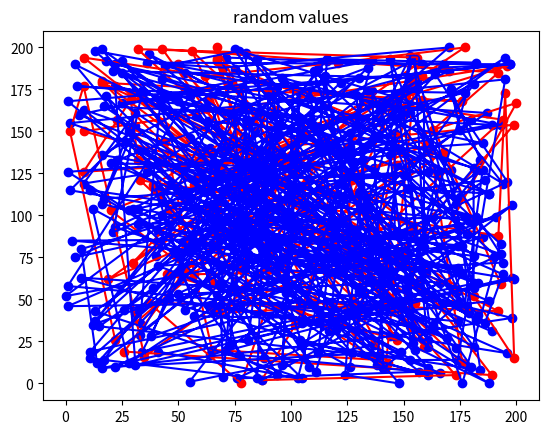
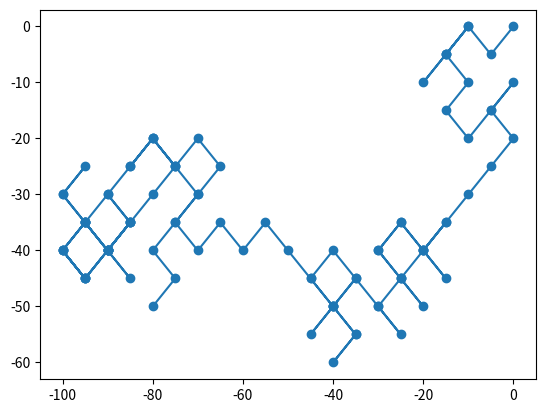

These figures' Python source, in order:
import matplotlib.pyplot as plt
import random
from random import choice

data1 = [random.randint(0,200) for _ in range(500)]
data2 = [random.randint(0,200) for _ in range(500)]
# print(data2)
fig, ax = plt.subplots()
ax.plot(data1[:100],data2[:100], color='red')
ax.scatter(data1[:100],data2[:100], color='red')
ax.plot(data1[100:],data2[100:], color='blue')
ax.scatter(data1[100:],data2[100:], color='blue')
ax.set_title('random values')
plt.show()

# initialize settings
x= 0
y=0
x_data = []
y_data = []
x_data.append(x)
y_data.append(y)
x_mov = [-5,5]
y_mov = [-5,5]
for i in range(100):
    x = x + choice(x_mov)
    x_data.append(x)
    y = y + choice(y_mov)
    y_data.append(y)

fig, ax = plt.subplots()
ax.scatter(x_data,y_data)
ax.plot(x_data,y_data)
plt.show()